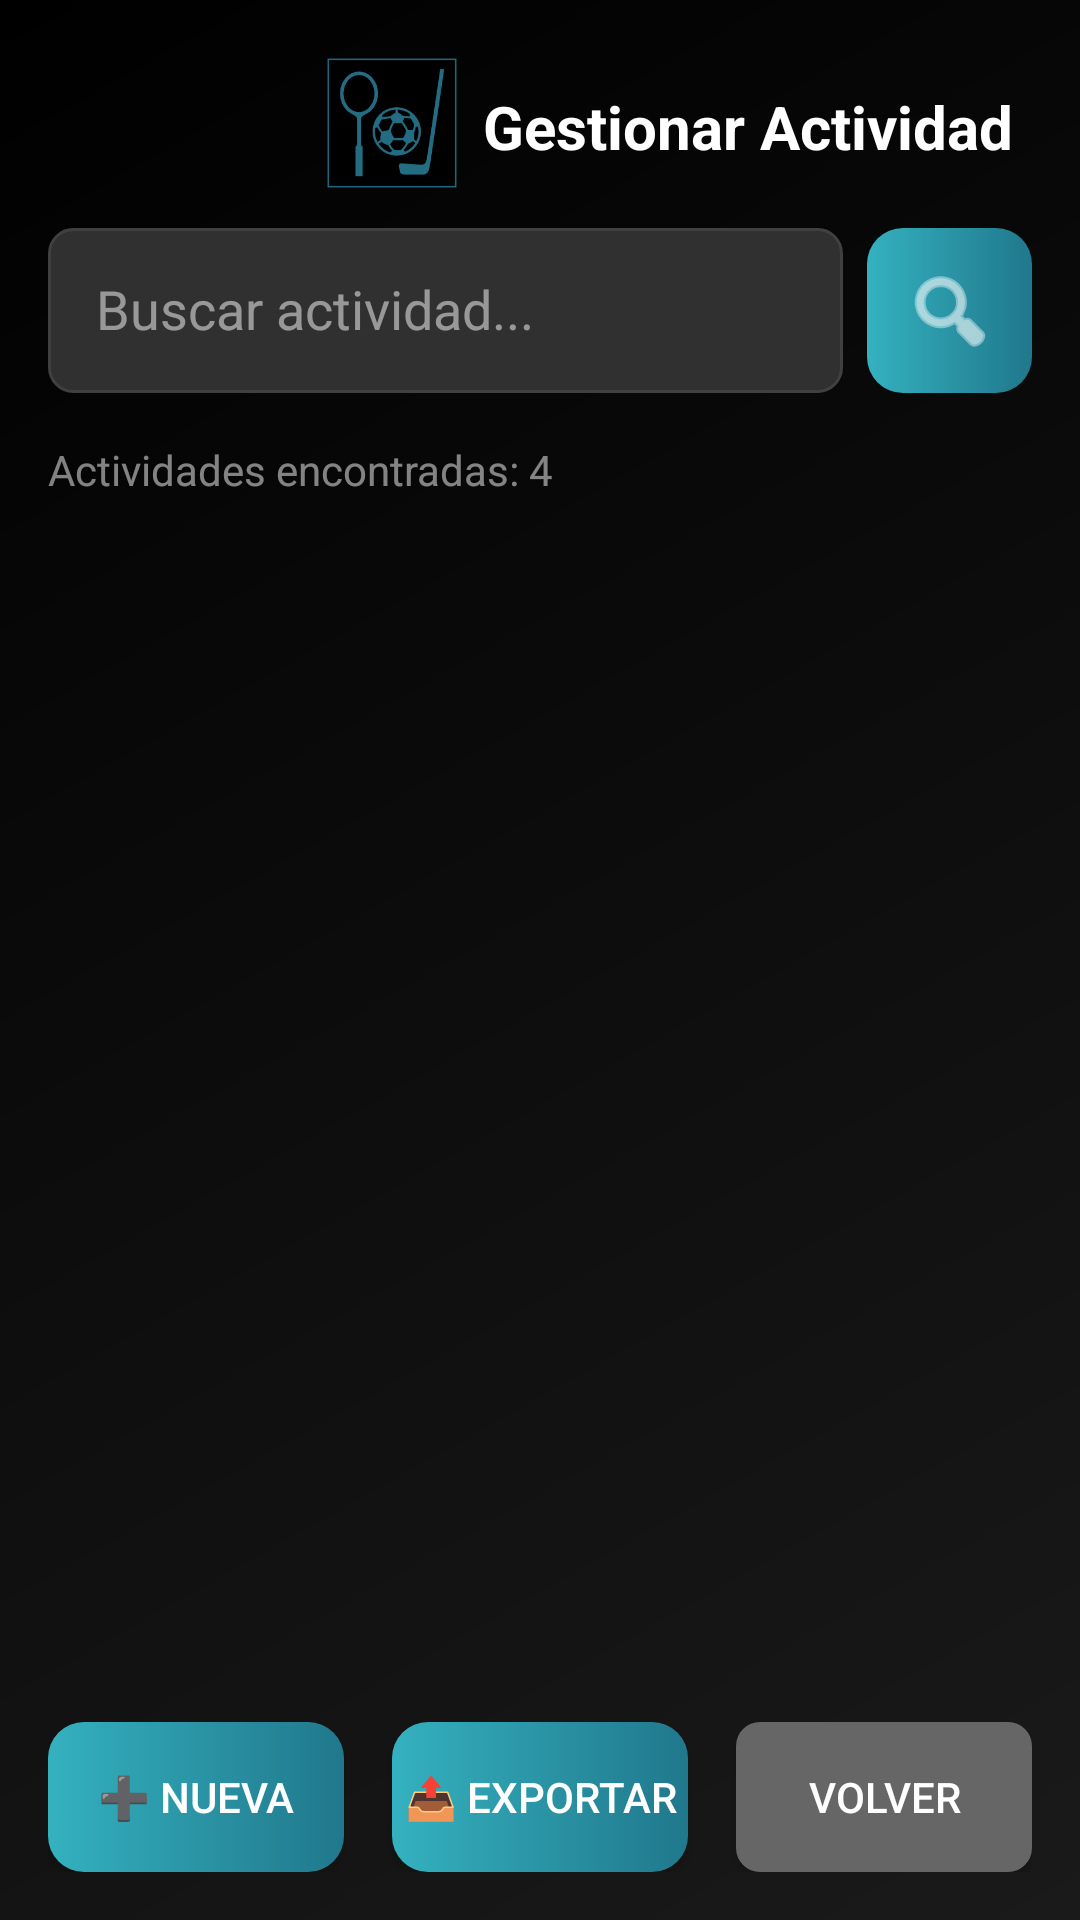

Produce the Android XML layout that renders to this screen, including the resource entries it uses.
<!-- AndroidManifest.xml: application theme Theme.ClubDeportivo -->
<!-- res/layout/activity_gestion_actividades.xml -->
<?xml version="1.0" encoding="utf-8"?>
<LinearLayout xmlns:android="http://schemas.android.com/apk/res/android"
    android:layout_width="match_parent"
    android:layout_height="match_parent"
    xmlns:app="http://schemas.android.com/apk/res-auto"
    android:orientation="vertical"
    android:background="@drawable/main_background_gradient"
    android:padding="16dp">

    
    <androidx.constraintlayout.widget.ConstraintLayout
        android:id="@+id/titleActivityManagement"
        android:layout_width="match_parent"
        android:layout_height="50dp"
        android:paddingStart="50dp"
        android:layout_marginBottom="10dp"
        app:layout_constraintTop_toTopOf="parent">

        <ImageView
            android:id="@+id/activityManagementIcon"
            android:layout_width="50dp"
            android:layout_height="50dp"
            android:src="@drawable/activity_management_svg"
            android:layout_marginEnd="10dp"
            android:layout_marginStart="40dp"
            app:layout_constraintBottom_toBottomOf="parent"
            app:layout_constraintEnd_toStartOf="@+id/textViewactivityManagement"
            app:layout_constraintHorizontal_bias="0.064"
            app:layout_constraintStart_toStartOf="parent"
            app:layout_constraintTop_toTopOf="parent"
            app:layout_constraintVertical_bias="0.666"/>

        <TextView
            android:id="@+id/textViewactivityManagement"
            android:layout_width="200dp"
            android:layout_height="25dp"
            android:layout_marginStart="350dp"
            android:text="Gestionar Actividad"
            android:textColor="#FFFFFF"
            android:textSize="20sp"
            android:textStyle="bold"
            app:layout_constraintBottom_toBottomOf="parent"
            app:layout_constraintEnd_toStartOf="@+id/activityManagementIcon"
            app:layout_constraintStart_toStartOf="parent"
            app:layout_constraintTop_toTopOf="parent"/>

    </androidx.constraintlayout.widget.ConstraintLayout>

    
    <LinearLayout
        android:layout_width="match_parent"
        android:layout_height="wrap_content"
        android:orientation="horizontal"
        android:layout_marginBottom="16dp">

        <EditText
            android:id="@+id/etBuscarActividad"
            android:layout_width="0dp"
            android:layout_height="55dp"
            android:layout_weight="1"
            android:background="@drawable/edit_text_background"
            android:hint="Buscar actividad..."
            android:textColor="#FFFFFF"
            android:textColorHint="#80FFFFFF"
            android:padding="16dp"
            android:imeOptions="actionSearch"/>

        <ImageButton
            android:id="@+id/btnBuscarActividad"
            android:layout_width="55dp"
            android:layout_height="55dp"
            android:background="@drawable/button_bg_deg"
            android:src="@android:drawable/ic_menu_search"
            android:layout_marginStart="8dp"
            app:tint="#FFFFFF" />
    </LinearLayout>

    
    <TextView
        android:id="@+id/tvResultados"
        android:layout_width="match_parent"
        android:layout_height="wrap_content"
        android:text="Actividades encontradas: 4"
        android:textColor="#80FFFFFF"
        android:textSize="14sp"
        android:layout_marginBottom="8dp"/>

    
    <androidx.recyclerview.widget.RecyclerView
        android:id="@+id/rvActividades"
        android:layout_width="match_parent"
        android:layout_height="0dp"
        android:layout_weight="1"
        android:layout_marginBottom="16dp"/>

    
    <LinearLayout
        android:layout_width="match_parent"
        android:layout_height="wrap_content"
        android:orientation="horizontal"
        android:weightSum="3">

        
        <Button
            android:id="@+id/btnNuevaActividad"
            android:layout_width="0dp"
            android:layout_height="50dp"
            android:layout_marginEnd="8dp"
            android:layout_weight="1"
            android:background="@drawable/button_bg_deg"
            android:text="➕ Nueva"
            android:textColor="#FFFFFF"
            android:textSize="14sp"/>

        
        <Button
            android:id="@+id/btnExportar"
            android:layout_width="0dp"
            android:layout_height="50dp"
            android:layout_marginEnd="8dp"
            android:layout_marginStart="8dp"
            android:layout_weight="1"
            android:background="@drawable/button_bg_deg"
            android:text="📤 Exportar"
            android:textColor="#FFFFFF"
            android:textSize="14sp"/>

        
        <Button
            android:id="@+id/btnVolverActividades"
            android:layout_width="0dp"
            android:layout_height="50dp"
            android:layout_marginStart="8dp"
            android:layout_weight="1"
            android:background="@drawable/button_secondary"
            android:text="Volver"
            android:textColor="#FFFFFF"
            android:textSize="14sp"/>
    </LinearLayout>

</LinearLayout>
<!-- resources referenced by this layout -->
<resources>
  <!-- drawable activity_management_svg: png bitmap (drawable, 9587 bytes) -->
  <!-- drawable button_bg_deg (drawable) -->
  <shape xmlns:android="http://schemas.android.com/apk/res/android"
      android:shape="rectangle">
      <gradient
          android:angle="0"
          android:startColor="#34B1BF"
          android:endColor="#20788C"
          android:type="linear"/>
      <corners android:radius="12dp"/>
  </shape>
  <!-- drawable button_secondary (drawable) -->
  <?xml version="1.0" encoding="utf-8"?>
  <shape xmlns:android="http://schemas.android.com/apk/res/android"
      android:shape="rectangle">
      <solid android:color="#FF666666"/> 
      <corners android:radius="8dp"/>
  </shape>
  <!-- drawable edit_text_background (drawable) -->
  <?xml version="1.0" encoding="utf-8"?>
  <shape xmlns:android="http://schemas.android.com/apk/res/android"
      android:shape="rectangle">
      <solid android:color="#303030"/>
      <corners android:radius="8dp"/>
      <stroke android:width="1dp" android:color="#404040"/>
  </shape>
  <!-- drawable main_background_gradient (drawable) -->
  <?xml version="1.0" encoding="utf-8"?>
  <shape xmlns:android="http://schemas.android.com/apk/res/android"
      android:shape="rectangle">
      <gradient
          android:angle="135"
          android:startColor="#FF1A1A1A"
          android:endColor="#FF000000"
          android:type="linear"/>
  </shape>
  <style name="Theme.ClubDeportivo" parent="Base.Theme.ClubDeportivo" />
  <style name="Base.Theme.ClubDeportivo" parent="Theme.Material3.DayNight.NoActionBar">
          
          <item name="colorAccent">@color/accent</item>
          <item name="colorSecondary">@color/accent</item>
          <item name="colorControlActivated">@color/accent</item>
           <item name="colorPrimary">@color/accent</item>
      </style>
  <color name="accent">#FF246C82</color>
</resources>
